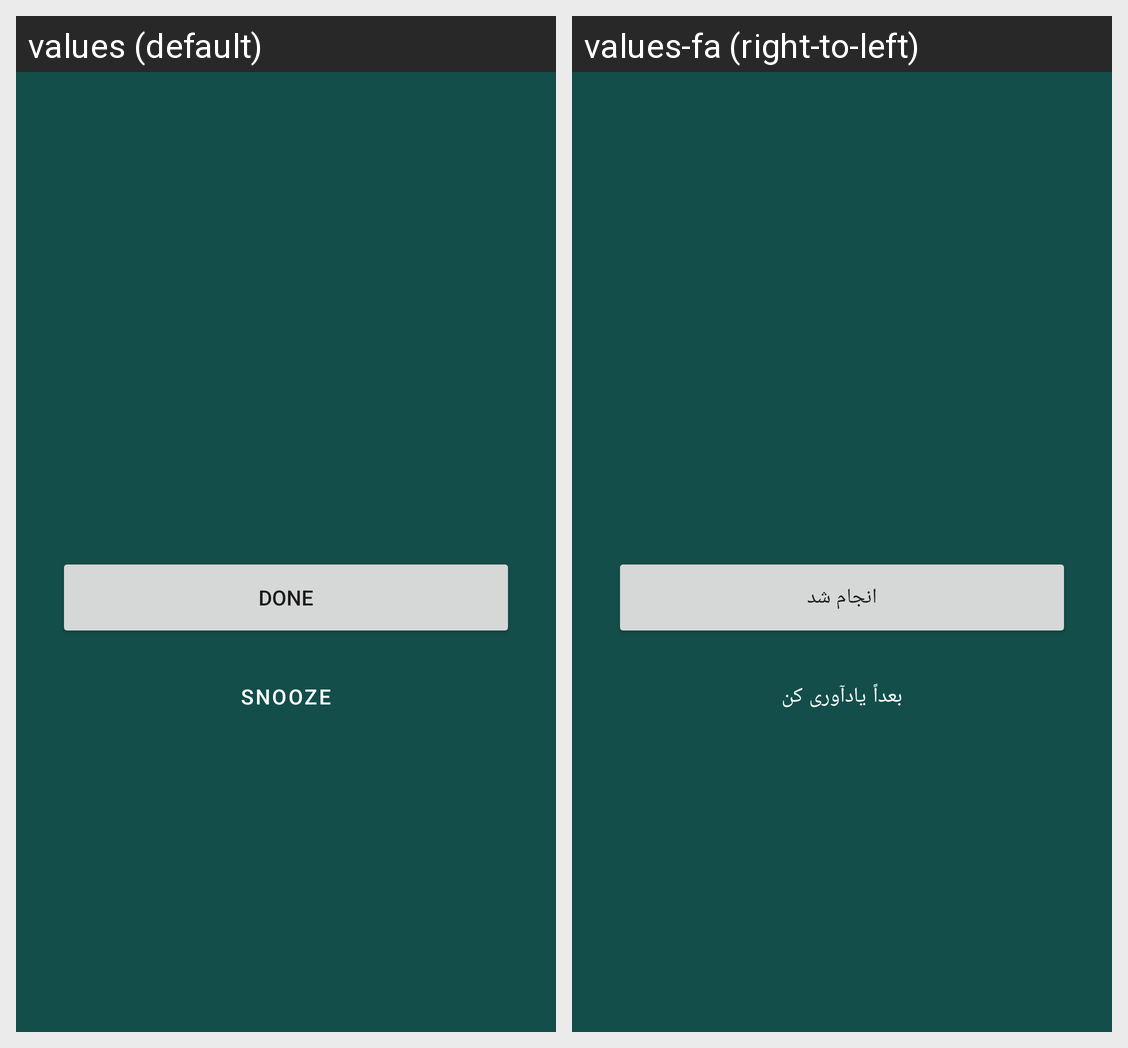

Locale-by-locale string values for the Android screen shown in this grid:
Android screen res/layout/activity_full_screen_alarm.xml rendered under 2 locales, left to right: values (default), values-fa (right-to-left). Device: Nexus 5 (rendered at 1080×1920; each locale shown at half size, 540×960, under a caption strip naming it); theme Theme.Yadavar.FullScreenAlarm.
Strings drawn on this screen, with the default value and each locale's value (text and hints the layout hard-codes, and strings that could not be matched under every locale, appear in the picture but are not listed):

action_done
  values: Done
  values-fa: انجام شد

action_snooze
  values: Snooze
  values-fa: بعداً یادآوری کن
